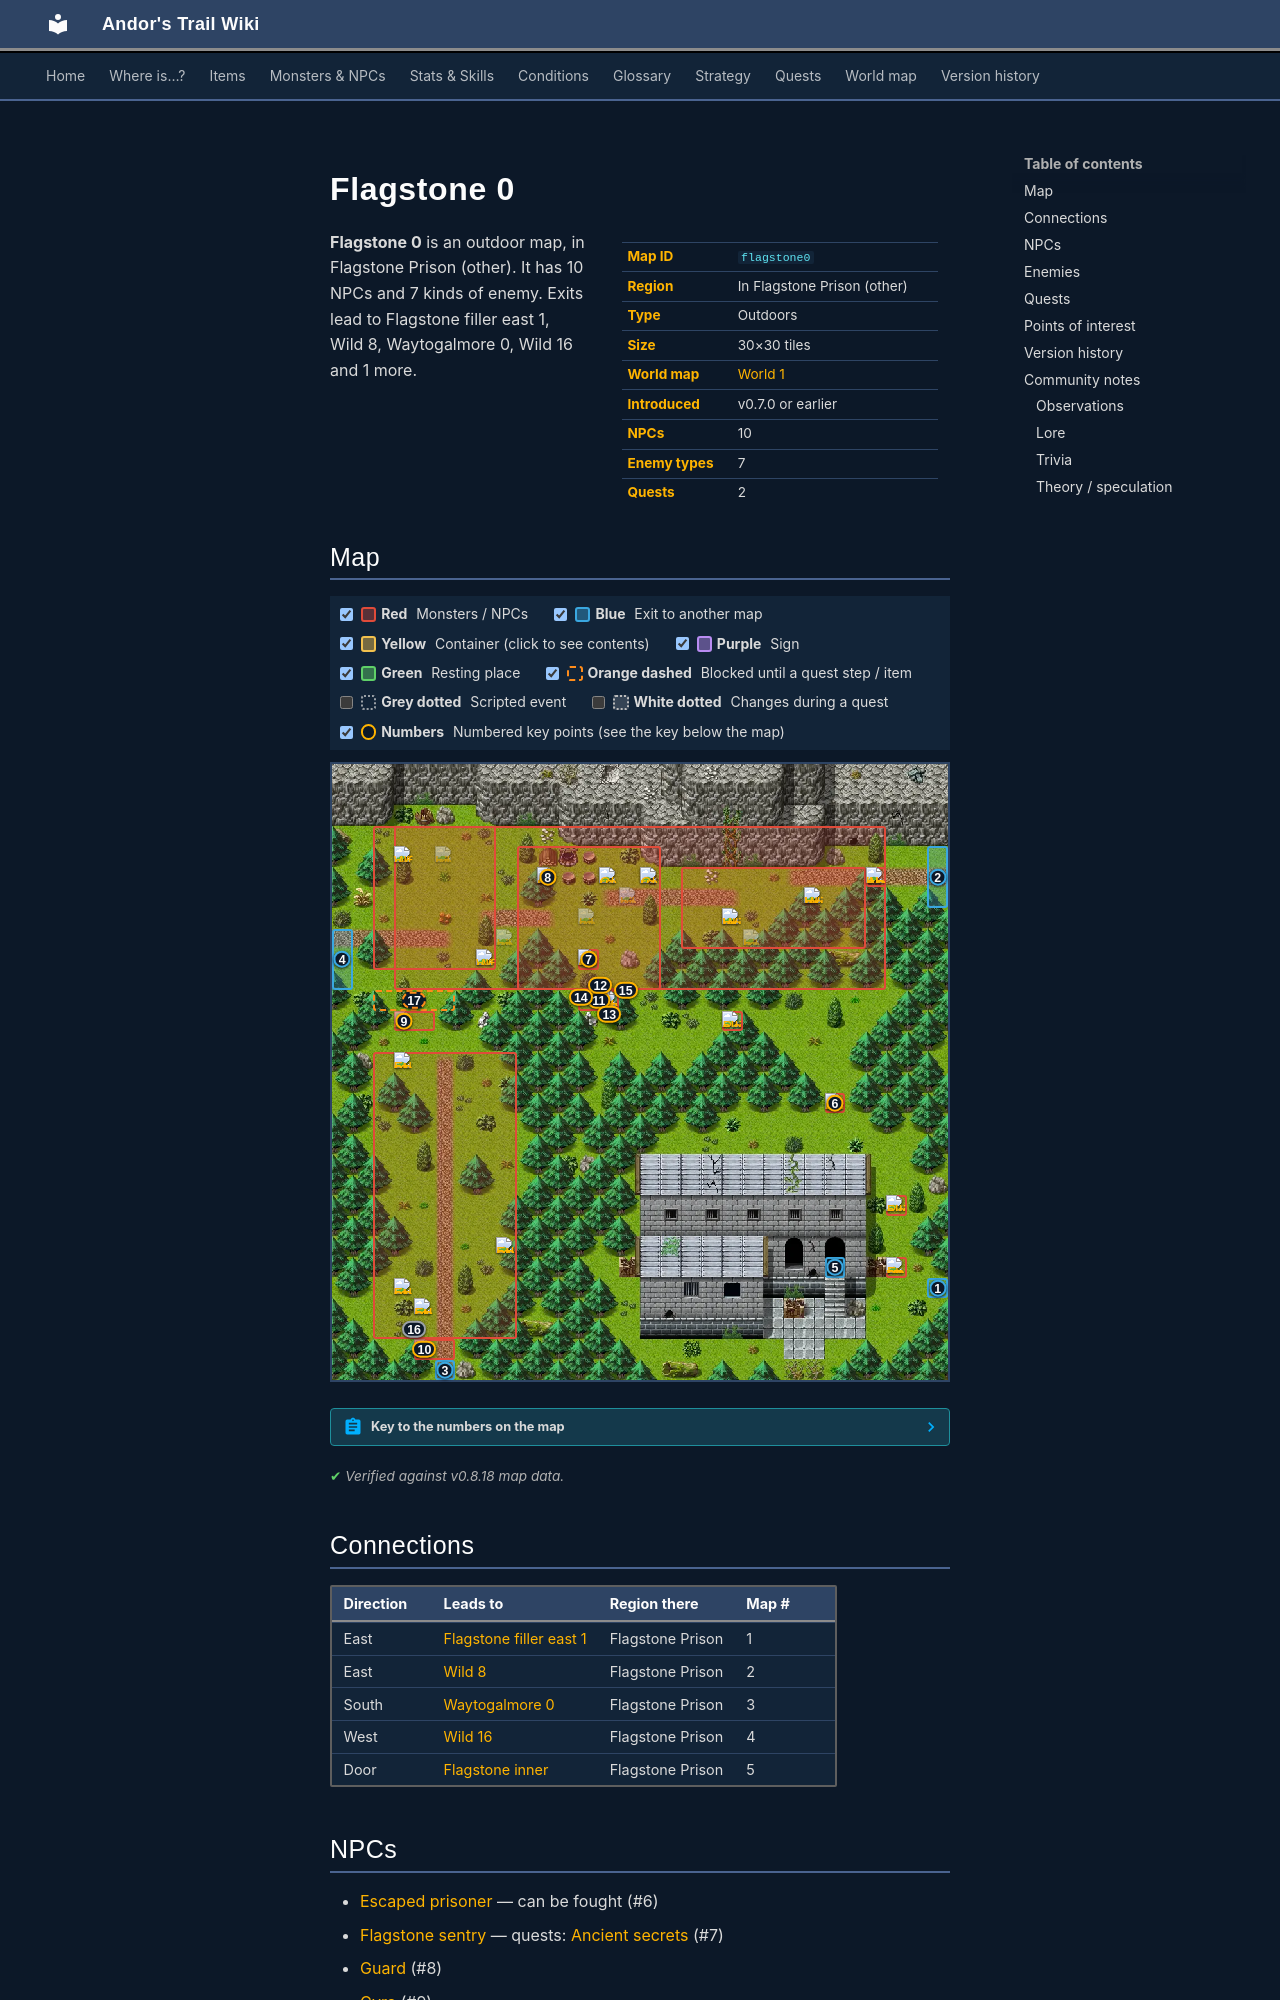

repository: asdfghjkl628/Andor-s-Trail-Wikiiii · page: maps/flagstone0/index.html · generator: mkdocs

---
description: "Flagstone 0 is an outdoor location in Andor's Trail, in Flagstone Prison (other). NPCs: Escaped prisoner, Flagstone sentry, Guard, Gyra, Gyra. Enemies: Forest beetle, Wild boar, Forest serpent, Wolf, Anklebiter. Exits to Flagstone filler east 1, Wild 8, Waytogalmore 0, Wild 16."
---

# Flagstone 0

<div class="infobox" markdown>

| | |
|---|---|
| **Map ID** | `flagstone0` |
| **Region** | In Flagstone Prison (other) |
| **Type** | Outdoors |
| **Size** | 30×30 tiles |
| **World map** | [World 1](index.md) |
| **Introduced** | v0.7.0 or earlier |
| **NPCs** | 10 |
| **Enemy types** | 7 |
| **Quests** | 2 |

</div>

**Flagstone 0** is an outdoor map, in Flagstone Prison (other). It has 10 NPCs and 7 kinds of enemy. Exits lead to Flagstone filler east 1, Wild 8, Waytogalmore 0, Wild 16 and 1 more.
